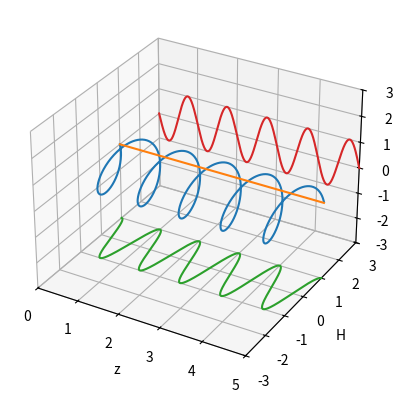

This chart was generated by the following Python code:
#!/usr/bin/env python3
# -*- coding: utf-8 -*-
"""
Created on Thu Oct 29 15:18:38 2020

@author: petcheme
"""


import matplotlib.animation as animation
import matplotlib.pyplot as plt
import matplotlib.ticker as ticker

# from mpl_toolkits.mplot3d import Axes3D
import numpy as np


""" parametros """

# frecuencias
k = 2*np.pi       # \_ elijo valores cómodos
w = 2*np.pi       # /
c = w / k

# amplitudes (reales) y desfasajes para cada oscilación transversal
A_h   = 1
A_v   = 1
phi_h = 0
phi_v = np.pi/2

# flag para el caso de la cuerda rotante
cuerda_rotante = False

# coordenadas a evaluar
t = np.linspace(start=0, stop=5, num=150)
x = np.linspace(start=0, stop=5, num=1000)       # llamo x a la direccion de propagacion


""" evaluacion """

# voy a aprovechar la operatoria matricial al máximo, voy a obtener todos mis
# datos sin hacer un solo loop ;)

# el primer paso es armar un mesh para ambas coordenadas
t_grilla, x_grilla = np.meshgrid(t, x)

# el siguiente paso es evaluar la función en ambos mesh's, para obtener el campo
# en mis direcciones ortogonales:
campo_h = A_h*np.exp(1j*(k*x_grilla - w*t_grilla + phi_h))
campo_v = A_v*np.exp(1j*(k*x_grilla - w*t_grilla + phi_v))
               
               
if cuerda_rotante:
    # sumo onda viajera regresiva para obtener onda estacionaria
    campo_h += A_h*np.exp(1j*(k*x_grilla + w*t_grilla - phi_h))
    campo_v += A_v*np.exp(1j*(k*x_grilla + w*t_grilla - phi_v))
    
    # multiplico por la unidad imaginaria para obtener un seno en la posicion
    campo_h *= 1j
    campo_v *= 1j


""" graficar """

# parametros para proyectar el campo
z_proj =  3
y_proj = -3

# defino mi figura y ejes
fig    = plt.figure()
ax     = fig.add_subplot(111, projection='3d')

# defino mis lineas, luego modifico sus coordenadas para realizar la animacion

# campo en 3D
lin3d, = ax.plot(x, np.real(campo_h[:,0]),
                    np.real(campo_v[:,0]))

# campo para posicion = 0
lin_x, = ax.plot((x[0],x[-1]), np.real(campo_h[0:2,0]),
                 np.real(campo_v[0:2,0]))

# componentes H y V
lin_h, = ax.plot(x, np.real(campo_h[:,0]), y_proj)
lin_v, = ax.plot(x, z_proj*np.ones(x.shape), np.real(campo_v[:,0]))

# vector E
# lin_E, = ax.plot((0,0),
#                  (0,np.real(campo_h[0,0])),
#                  (0,np.real(campo_v[0,0])))

# ejes de referencia:
# ax.plot((0,5), (0,0), (0,0), color='gray')              # de propagacion
# ax.plot((0,5), (3,3), (0,0), color='gray')              # para la componente vertical
# ax.plot((0,5), (0,0), (-3,-3), color='gray')            # para la componente horizontal

ax.set_xlabel('z')
ax.set_ylabel('H')
ax.set_zlabel('V')

ax.set_xlim((x[0],x[-1]))
ax.set_ylim((-3,3))
ax.set_zlim((-3,3))

# ticks de los ejes
ax.xaxis.set_major_locator(ticker.MultipleLocator(1))
ax.yaxis.set_major_locator(ticker.MultipleLocator(1))
ax.zaxis.set_major_locator(ticker.MultipleLocator(1))

def animacion(frame):
    
    plt.title('t={:.1f}, '.format(t[frame]) +
              'frame={:.0f}'.format(frame))
    
    # update 3d line
    lin3d.set_data(x,       np.real(campo_h[:,frame]))
    lin3d.set_3d_properties(np.real(campo_v[:,frame]))
    
    # update zero-position projection
    lin_x.set_data(x[0],    np.real(campo_h[0,0:frame+1]))
    lin_x.set_3d_properties(np.real(campo_v[0,0:frame+1]))
        
    # update H projection
    lin_h.set_data(x, np.real(campo_h[:,frame]))
    lin_h.set_3d_properties(y_proj)

    # update V projection
    lin_v.set_data(x, z_proj*np.ones(x.shape))
    lin_v.set_3d_properties(np.real(campo_v[:,frame]))

    # E vector
    # my_pos = x[0] + c*t[frame]
    # idx = (np.abs(x - my_pos)).argmin()
    # lin_E.set_data((x[idx], x[idx]),
    #                         (0, np.real(campo_h[idx,frame])))
    # lin_E.set_3d_properties((0, np.real(campo_v[idx,frame])))
    

    return 

ani = animation.FuncAnimation(fig, animacion, frames=np.arange(0, t.size),
                              interval=80, repeat=False)


